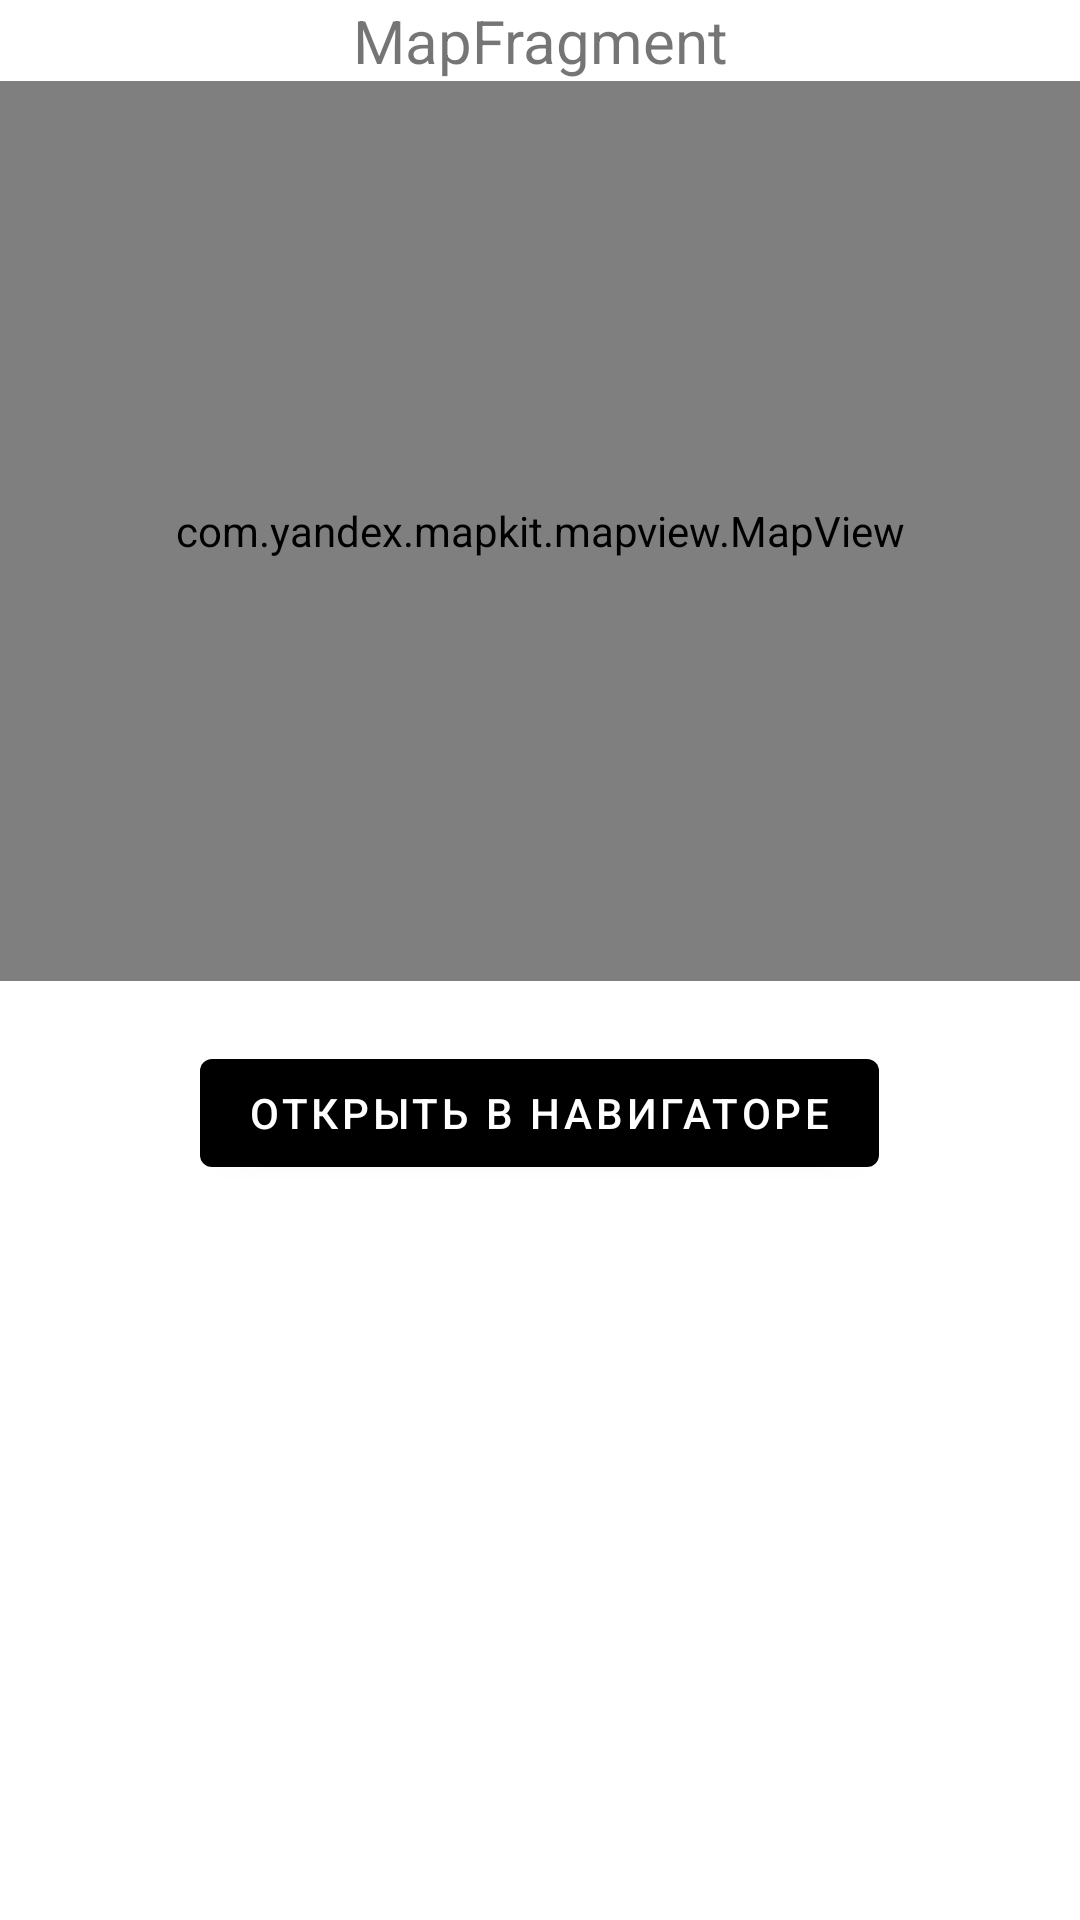

Android layout source for this screen:
<!-- AndroidManifest.xml: application theme Theme.Polusdispatcher -->
<!-- res/layout/fragment_test_map.xml -->
<?xml version="1.0" encoding="utf-8"?>
<LinearLayout xmlns:android="http://schemas.android.com/apk/res/android"
    android:layout_width="match_parent"
    android:layout_height="match_parent"
    android:orientation="vertical">

    <TextView
        android:id="@+id/message"
        android:layout_width="match_parent"
        android:layout_height="wrap_content"
        android:gravity="center"
        android:text="MapFragment"
        android:textSize="20dp" />

    <com.yandex.mapkit.mapview.MapView
        android:id="@+id/mapView"
        android:layout_width="match_parent"
        android:layout_height="300dp" />

    <com.google.android.material.button.MaterialButton
        android:id="@+id/open_in_navigator"
        android:layout_width="wrap_content"
        android:layout_height="wrap_content"
        android:layout_margin="@dimen/outer_margin"
        android:layout_gravity="center"
        android:text="@string/open_in_navigator" />
</LinearLayout>
<!-- resources referenced by this layout -->
<resources>
  <dimen name="outer_margin">20dp</dimen>
  <string name="open_in_navigator">открыть в навигаторе</string>
  <style name="Theme.Polusdispatcher" parent="Theme.MaterialComponents.DayNight.NoActionBar">
          
          <item name="colorPrimary">@color/black</item>
          <item name="colorPrimaryVariant">@color/secondary_background</item>
          <item name="colorOnPrimary">@color/white</item>
          
          <item name="colorSecondary">@color/teal_200</item>
          <item name="colorSecondaryVariant">@color/teal_700</item>
          <item name="colorOnSecondary">@color/black</item>
          
          <item name="android:statusBarColor" tools:targetApi="l">?attr/colorPrimaryVariant</item>
          
          <item name="android:navigationBarColor">@color/secondary_background</item>
      </style>
  <color name="black">#FF000000</color>
  <color name="secondary_background">#18191D</color>
  <color name="white">#FFFFFFFF</color>
  <color name="teal_200">#FF03DAC5</color>
  <color name="teal_700">#FF018786</color>
</resources>
